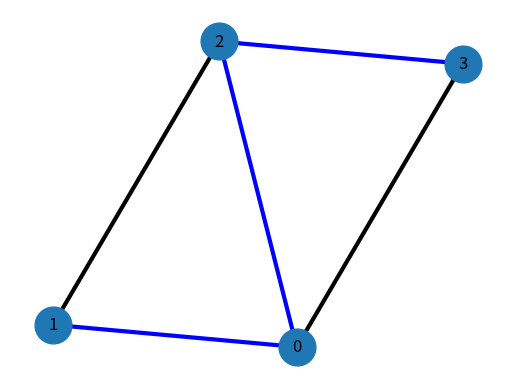

Write the Python code that produced this figure.
from heapq import heappop, heappush#导入优先级队列
import networkx as nx
import matplotlib.pyplot as plt
def prim(G, s):
    P, Q = {}, [(0, None, s)]#P记录最小生成树，Q记录优先队列
    while Q:#当
        _, p, u = heappop(Q)#将Q优先队列中选出最小值及节点信息p为母节点，u为子节点
        if u in P: continue#如果u已经上树则不进行下面的操作
        P[u] = {p:_}#将u:p存入P字典
        for v, w in G[u].items():#对每一个u的邻接节点
            heappush(Q, (w, u, v))  # 将u的邻接节点以（权重，母节点,子节点）存入优先队列
    return P#返回最小生成树

#画图函数
def drawG(G):
    edgeslist1=list([(u,v) for u in G for v in G[u] if u>v])#所有边
    np=prim(G,0)#prim算法返回的字典
    nplist=[(u,v) for u in np for v in np[u] if v!=None]#最小生成树边
    edgeslist2=nplist
    #print(edgeslist2)
    edgeslist1=list(set(edgeslist1)-set(edgeslist2))+edgeslist2#将最小生成树边和其他边在所有边列表中分开
    G1=nx.Graph()#图
    ulist=[u for u in range(len(G))]#所有节点
    pos=nx.spring_layout(G1)#布局格式
    G1.add_nodes_from(ulist)#添加节点
    G1.add_edges_from(edgeslist1)#添加所有边
    colors=['k']*(len(edgeslist1)-len(edgeslist2))+['b']*(len(edgeslist2))#将最小生成树边和其他边标记不同颜色的列表
    #nx.draw_networkx_edges(G1,pos=nx.spring_layout(G1),edgelist=edgeslist1,edge_color=colors)
    nx.draw_networkx(G1,pos=nx.spring_layout(G1),nodelist=ulist,edgelist=edgeslist1,edge_color=colors,width=3,node_size=700)#画图
    plt.axis('off')#去掉坐标轴
    #plt.show()
    plt.savefig('prim.png')
    plt.show()#显示

#邻接图
G = {
    0: {1: 1, 2: 3, 3: 4},
    1: {0: 1, 2: 5},
    2: {0: 3, 1: 5, 3: 2},
    3: {2: 2, 0: 4}
}

drawG(G)
